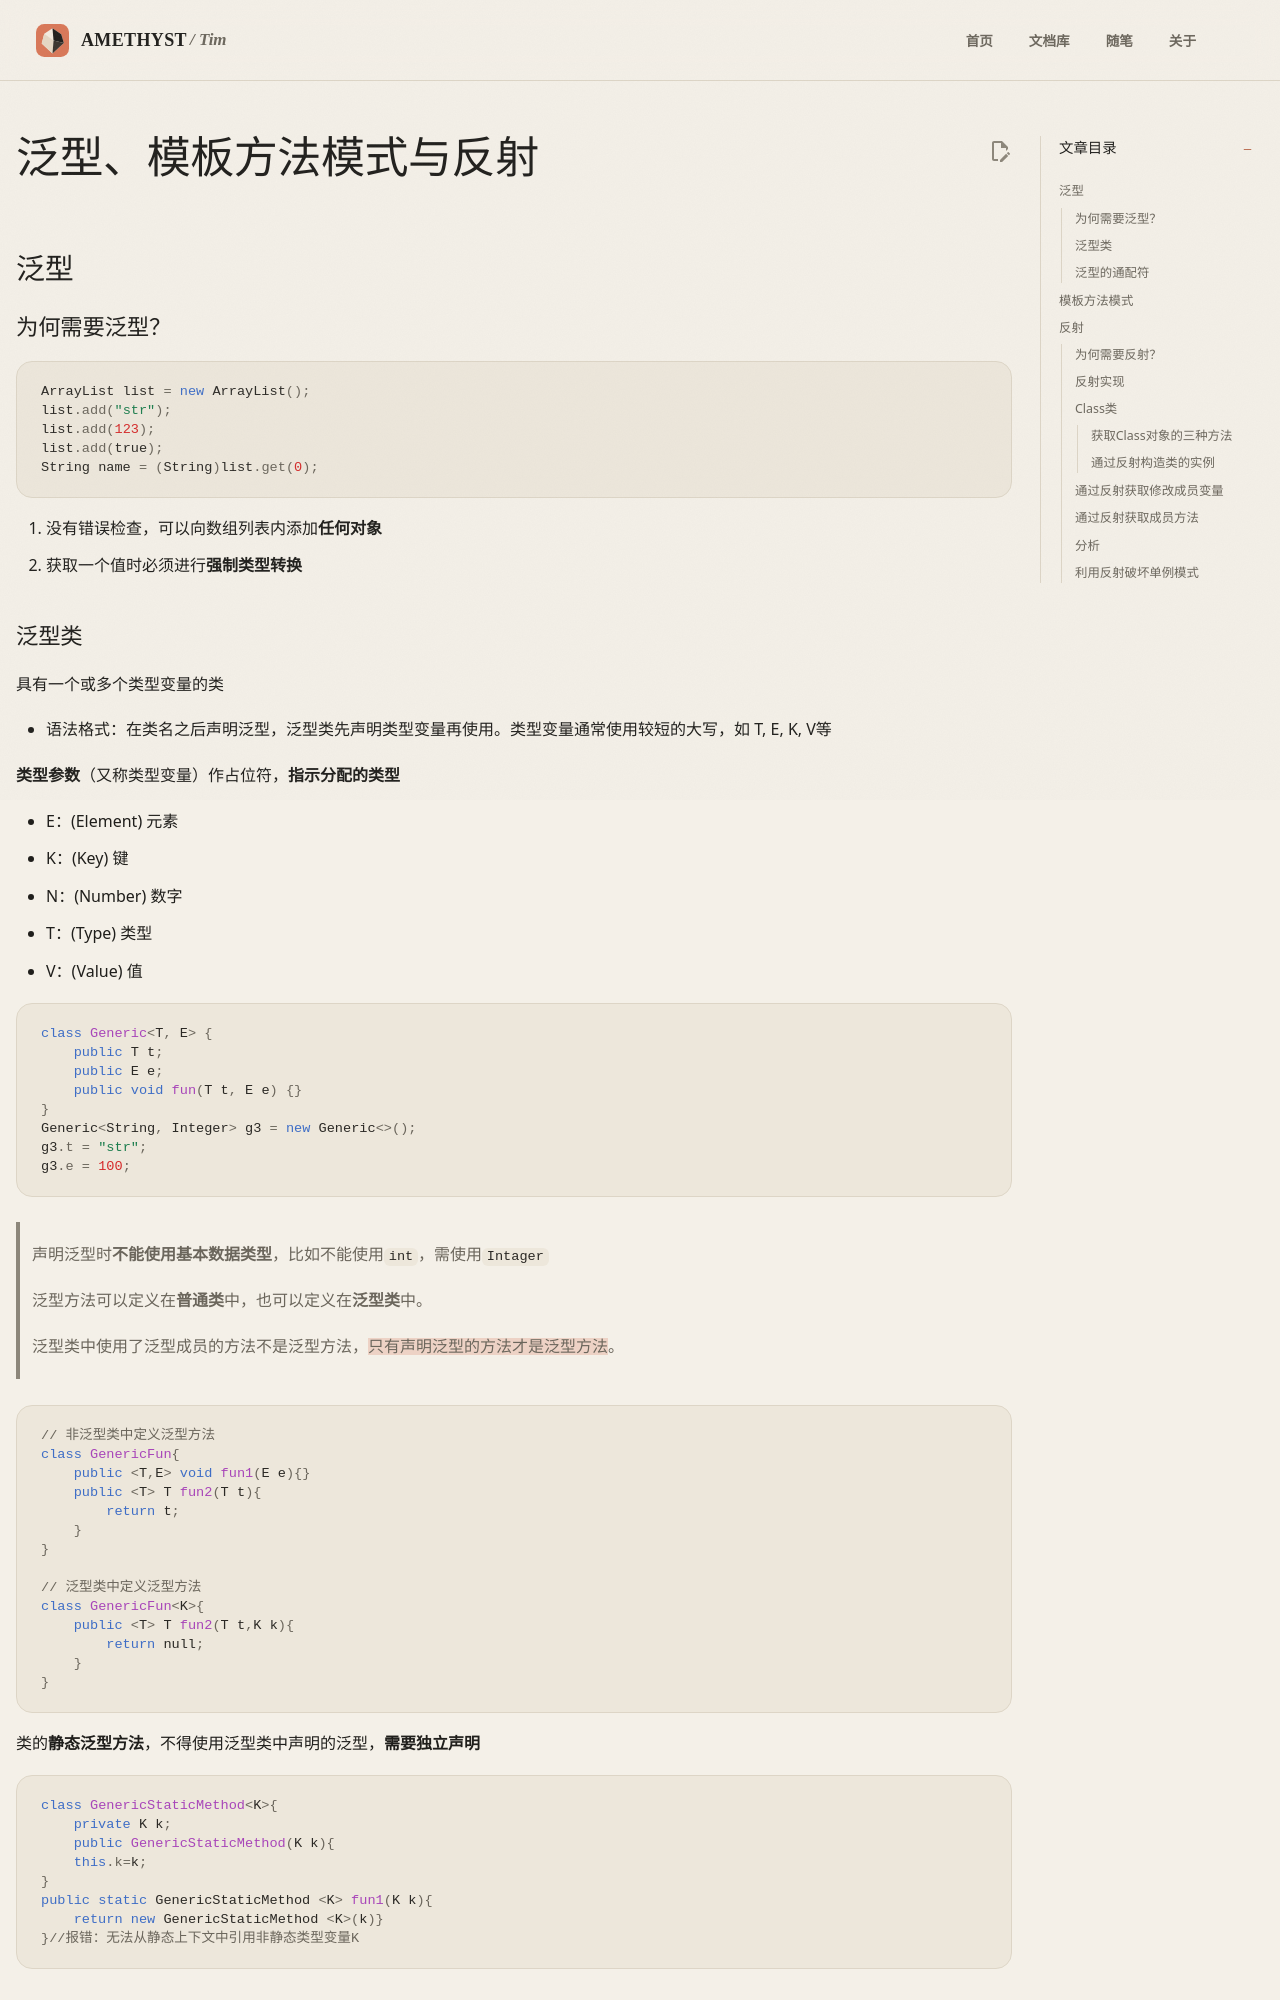

repository: AmethystTim/AmethystTim.github.io · page: 课程笔记/大二下/面向对象的软件构造导论/泛型与反射/index.html · generator: mkdocs

## 泛型

### 为何需要泛型？

```java
ArrayList list = new ArrayList();
list.add("str");
list.add(123);
list.add(true);
String name = (String)list.get(0);
```

1. 没有错误检查，可以向数组列表内添加**任何对象**
2. 获取一个值时必须进行**强制类型转换**

### 泛型类

具有一个或多个类型变量的类

- 语法格式：在类名之后声明泛型，泛型类先声明类型变量再使用。类型变量通常使用较短的大写，如 T, E, K, V等

**类型参数**（又称类型变量）作占位符，**指示分配的类型**

- E：(Element) 元素
- K：(Key) 键
- N：(Number) 数字
- T：(Type) 类型
- V：(Value) 值

```java
class Generic<T, E> {
    public T t;
    public E e;
    public void fun(T t, E e) {}
}
Generic<String, Integer> g3 = new Generic<>();
g3.t = "str";
g3.e = 100;
```

> 声明泛型时**不能使用基本数据类型**，比如不能使用`int`，需使用`Intager`
>
> 泛型方法可以定义在**普通类**中，也可以定义在**泛型类**中。
> 
> 泛型类中使用了泛型成员的方法不是泛型方法，==只有声明泛型的方法才是泛型方法==。

```java
// 非泛型类中定义泛型方法
class GenericFun{
    public <T,E> void fun1(E e){}
    public <T> T fun2(T t){
        return t;
    }
}

// 泛型类中定义泛型方法
class GenericFun<K>{
    public <T> T fun2(T t,K k){
        return null;
    }
}
```

类的**静态泛型方法**，不得使用泛型类中声明的泛型，**需要独立声明**

```java
class GenericStaticMethod<K>{
    private K k;
    public GenericStaticMethod(K k){
    this.k=k;
}
public static GenericStaticMethod <K> fun1(K k){
    return new GenericStaticMethod <K>(k)}
}//报错：无法从静态上下文中引用非静态类型变量K
```
